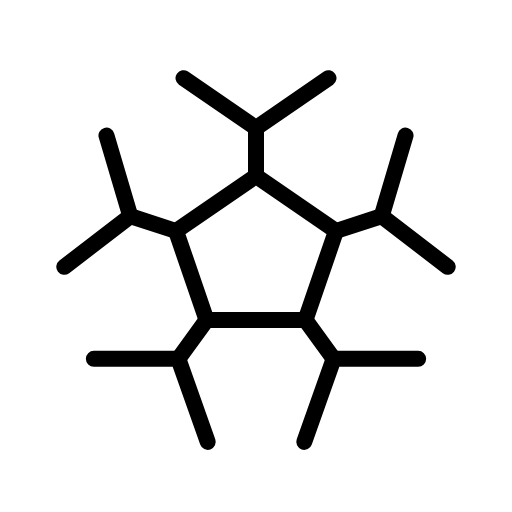
t = 0.00 s
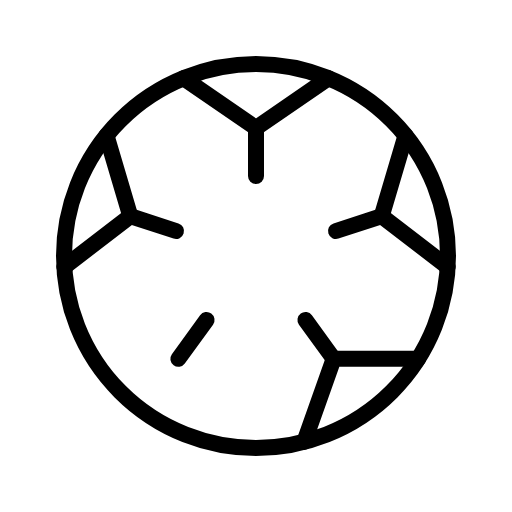
t = 3.30 s
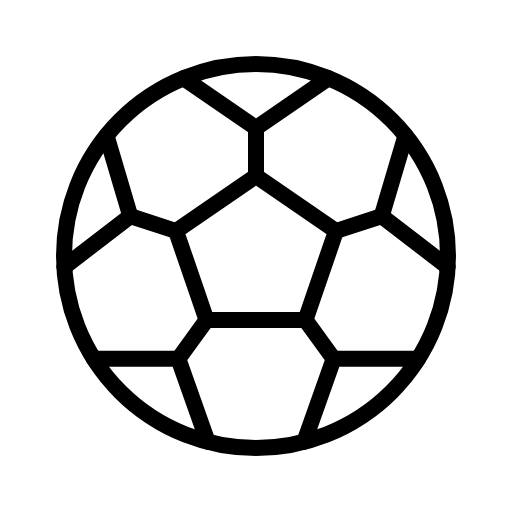
t = 3.68 s
t = 4.05 s: frame unchanged from t = 3.68 s, image omitted
t = 4.43 s: frame unchanged from t = 3.68 s, image omitted

The animated SVG that drew these frames (rendered in a browser with its animation timeline set to each time). Animation: 1 CSS @keyframes rule; one cycle of 4.80 s, repeats indefinitely.

<svg xmlns="http://www.w3.org/2000/svg" viewBox="0 0 256 256">
  <style>
    .draw-line {
      stroke-dasharray: 2000;
      stroke-dashoffset: 0;
    }
    svg:hover .draw-line {
      animation: phosphor-draw-in 1.5s ease-in-out infinite;
    }
    @keyframes phosphor-draw-in {
      0%   { stroke-dashoffset: 2000; }
      100% { stroke-dashoffset: 0; }
    }
  </style><rect width="256" height="256" fill="none"/><circle cx="128" cy="128" r="96" fill="none" stroke="currentColor" stroke-linecap="round" stroke-linejoin="round" stroke-width="8" class="draw-line" pathLength="1" style="animation-delay: 0s"/><polygon points="128 88 88 115.5 103.28 160 152.72 160 168 115.5 128 88" fill="none" stroke="currentColor" stroke-linecap="round" stroke-linejoin="round" stroke-width="8" class="draw-line" pathLength="1" style="animation-delay: 0.3s"/><line x1="128" y1="64" x2="128" y2="88" fill="none" stroke="currentColor" stroke-linecap="round" stroke-linejoin="round" stroke-width="8" class="draw-line" pathLength="1" style="animation-delay: 0.6s"/><line x1="65.17" y1="108.09" x2="88" y2="115.5" fill="none" stroke="currentColor" stroke-linecap="round" stroke-linejoin="round" stroke-width="8" class="draw-line" pathLength="1" style="animation-delay: 0.9s"/><line x1="89.17" y1="179.42" x2="103.28" y2="160" fill="none" stroke="currentColor" stroke-linecap="round" stroke-linejoin="round" stroke-width="8" class="draw-line" pathLength="1" style="animation-delay: 1.2s"/><line x1="166.83" y1="179.42" x2="152.72" y2="160" fill="none" stroke="currentColor" stroke-linecap="round" stroke-linejoin="round" stroke-width="8" class="draw-line" pathLength="1" style="animation-delay: 1.5s"/><line x1="190.83" y1="108.09" x2="168" y2="115.5" fill="none" stroke="currentColor" stroke-linecap="round" stroke-linejoin="round" stroke-width="8" class="draw-line" pathLength="1" style="animation-delay: 1.8s"/><polyline points="164.25 39.08 128 64 91.75 39.08" fill="none" stroke="currentColor" stroke-linecap="round" stroke-linejoin="round" stroke-width="8" class="draw-line" pathLength="1" style="animation-delay: 2.1s"/><polyline points="223.85 133.42 190.82 108.08 202.77 67.78" fill="none" stroke="currentColor" stroke-linecap="round" stroke-linejoin="round" stroke-width="8" class="draw-line" pathLength="1" style="animation-delay: 2.4s"/><polyline points="53.23 67.78 65.17 108.08 32.15 133.42" fill="none" stroke="currentColor" stroke-linecap="round" stroke-linejoin="round" stroke-width="8" class="draw-line" pathLength="1" style="animation-delay: 2.7s"/><polyline points="152.13 220.94 166.83 179.42 209.08 179.42" fill="none" stroke="currentColor" stroke-linecap="round" stroke-linejoin="round" stroke-width="8" class="draw-line" pathLength="1" style="animation-delay: 3s"/><polyline points="46.92 179.42 89.17 179.42 103.87 220.94" fill="none" stroke="currentColor" stroke-linecap="round" stroke-linejoin="round" stroke-width="8" class="draw-line" pathLength="1" style="animation-delay: 3.3s"/></svg>
